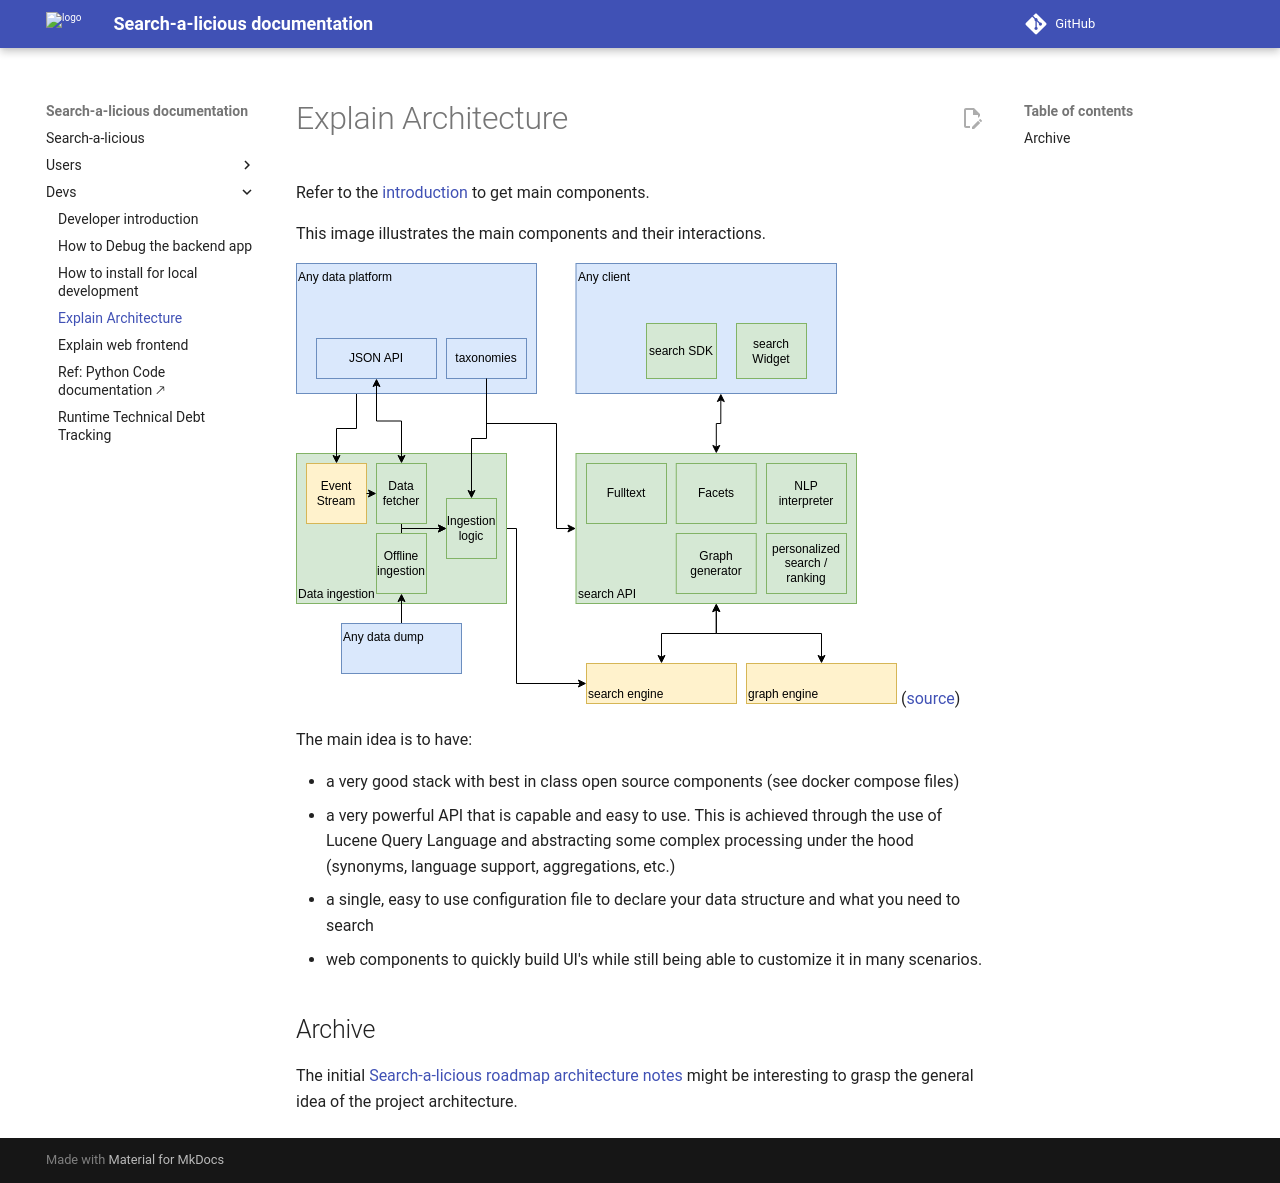

repository: openfoodfacts/search-a-licious · page: devs/explain-architecture/index.html · generator: mkdocs

# Explain Architecture

Refer to the [introduction](./introduction.md) to get main components.

This image illustrates the main components and their interactions.

![Architecture diagram](../assets/architecture-diagram.drawio.svg) ([source](../assets/architecture-diagram.drawio))

The main idea is to have:
* a very good stack with best in class open source components (see docker compose files)
* a very powerful API that is capable and easy to use.
  This is achieved through the use of Lucene Query Language and abstracting some complex processing under the hood (synonyms, language support, aggregations, etc.)
* a single, easy to use configuration file to declare your data structure and what you need to search
* web components to quickly build UI's while still being able to customize it in many scenarios.

## Archive

The initial [Search-a-licious roadmap architecture notes](https://docs.google.com/document/d/1mibE8nACcmen6paSrqT9JQk5VbuvlFUXI1S93yHCK2I/edit) might be interesting to grasp the general idea of the project architecture.
